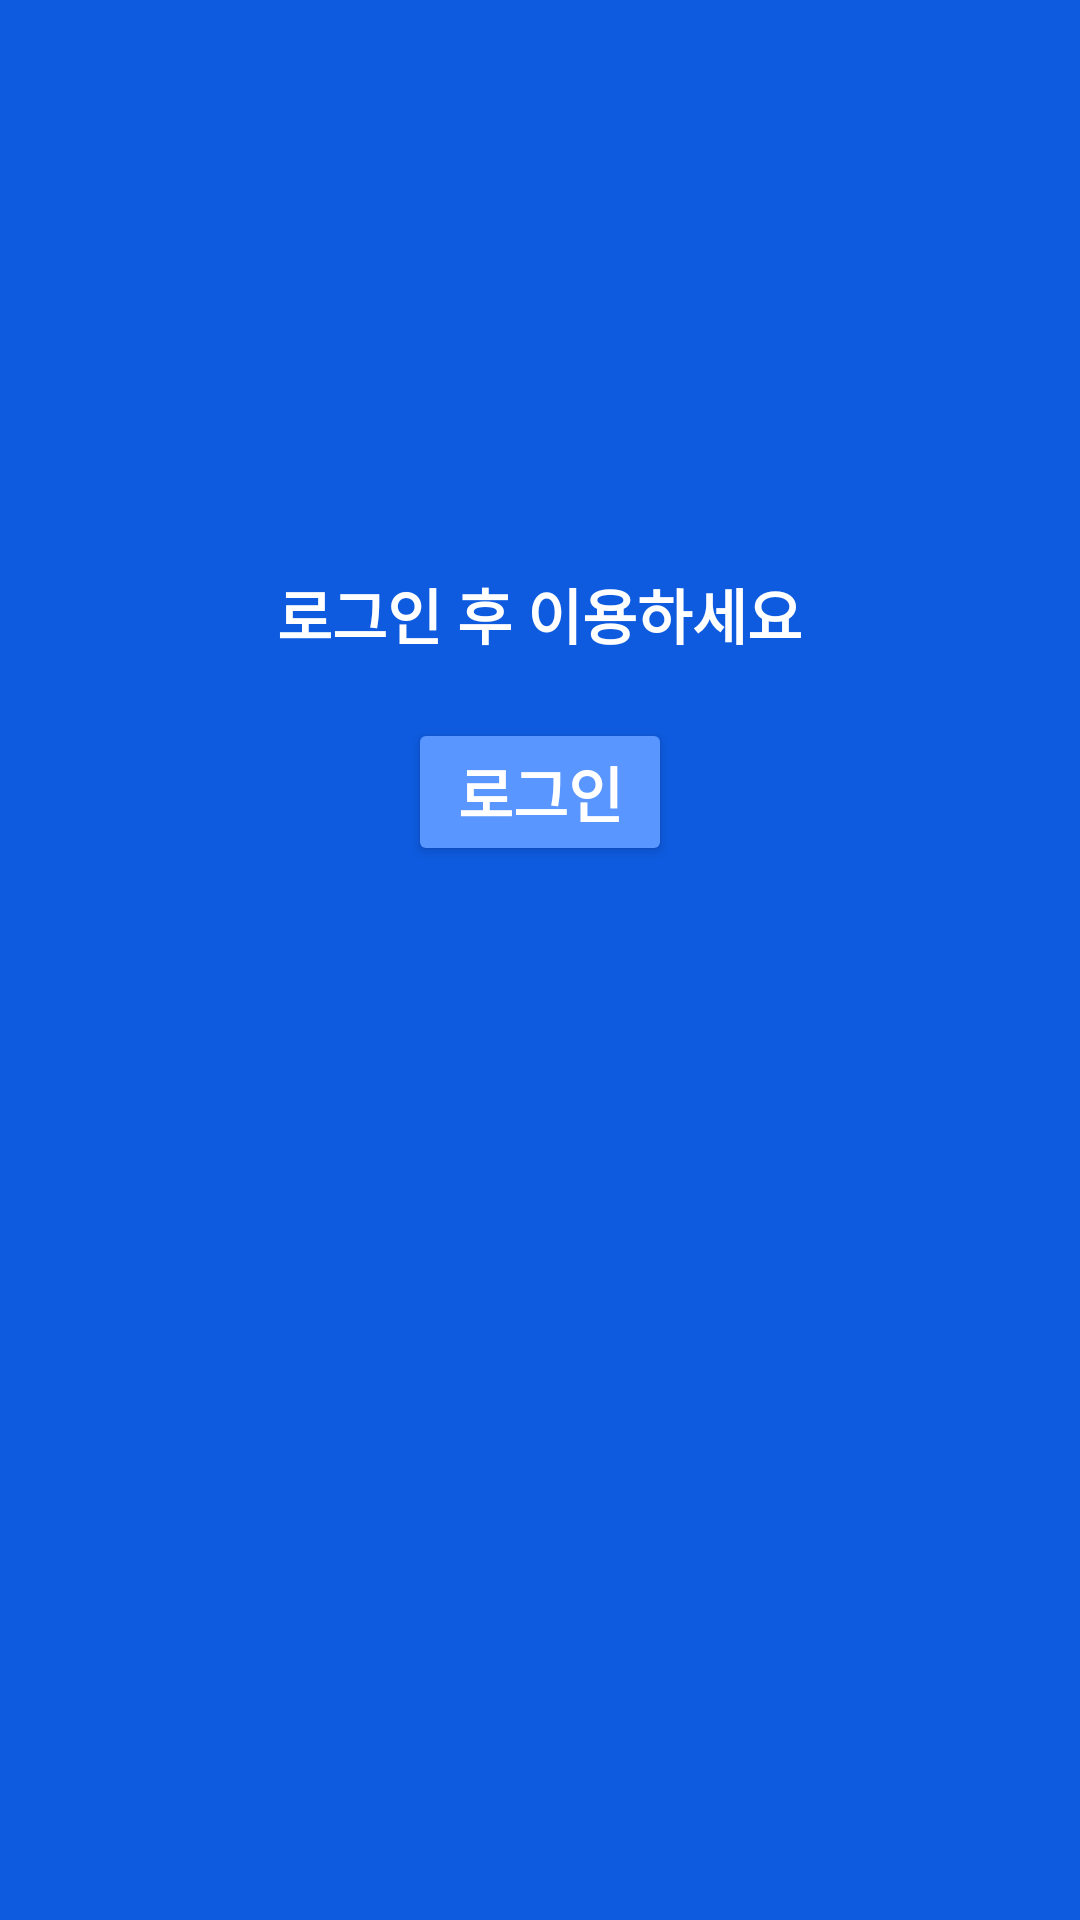

The Android layout XML behind this screen, and the referenced resources:
<!-- AndroidManifest.xml: application theme Theme.SelDoc -->
<!-- res/layout/navigation_header.xml -->
<?xml version="1.0" encoding="utf-8"?>
<LinearLayout xmlns:android="http://schemas.android.com/apk/res/android"
    android:layout_width="match_parent"
    android:layout_height="350dp"
    android:background="#0E5BDF"
    android:gravity="center_horizontal"
    android:orientation="vertical">

    <ImageView
        android:layout_width="wrap_content"
        android:layout_height="150dp"
        android:src="@drawable/doctor"
        android:scaleType="centerInside"
        android:layout_margin = "20dp" />
    <TextView
        android:layout_width="wrap_content"
        android:layout_height="wrap_content"
        android:id="@+id/tvID"
        android:text="로그인 후 이용하세요"
        android:textColor="@color/white"
        android:textSize="20dp"
        android:textStyle="bold"
        android:gravity="center_horizontal"
        android:layout_marginBottom="20dp" />

    <Button
        android:layout_width="wrap_content"
        android:layout_height="wrap_content"
        android:id="@+id/btnAuth"
        android:backgroundTint="#5996FF"
        android:text="로그인"
        android:textColor="@color/white"
        android:textSize="20dp"
        android:textStyle="bold" />

</LinearLayout>
<!-- resources referenced by this layout -->
<resources>
  <style name="Theme.SelDoc" parent="Base.Theme.SelDoc" />
  <style name="Base.Theme.SelDoc" parent="Theme.Material3.DayNight.NoActionBar">
          
          
      </style>
  <!-- not gathered from this repository: default colours our renderer supplied (Android Studio template values) -->
  <color name="white">#FFFFFFFF</color>
</resources>
